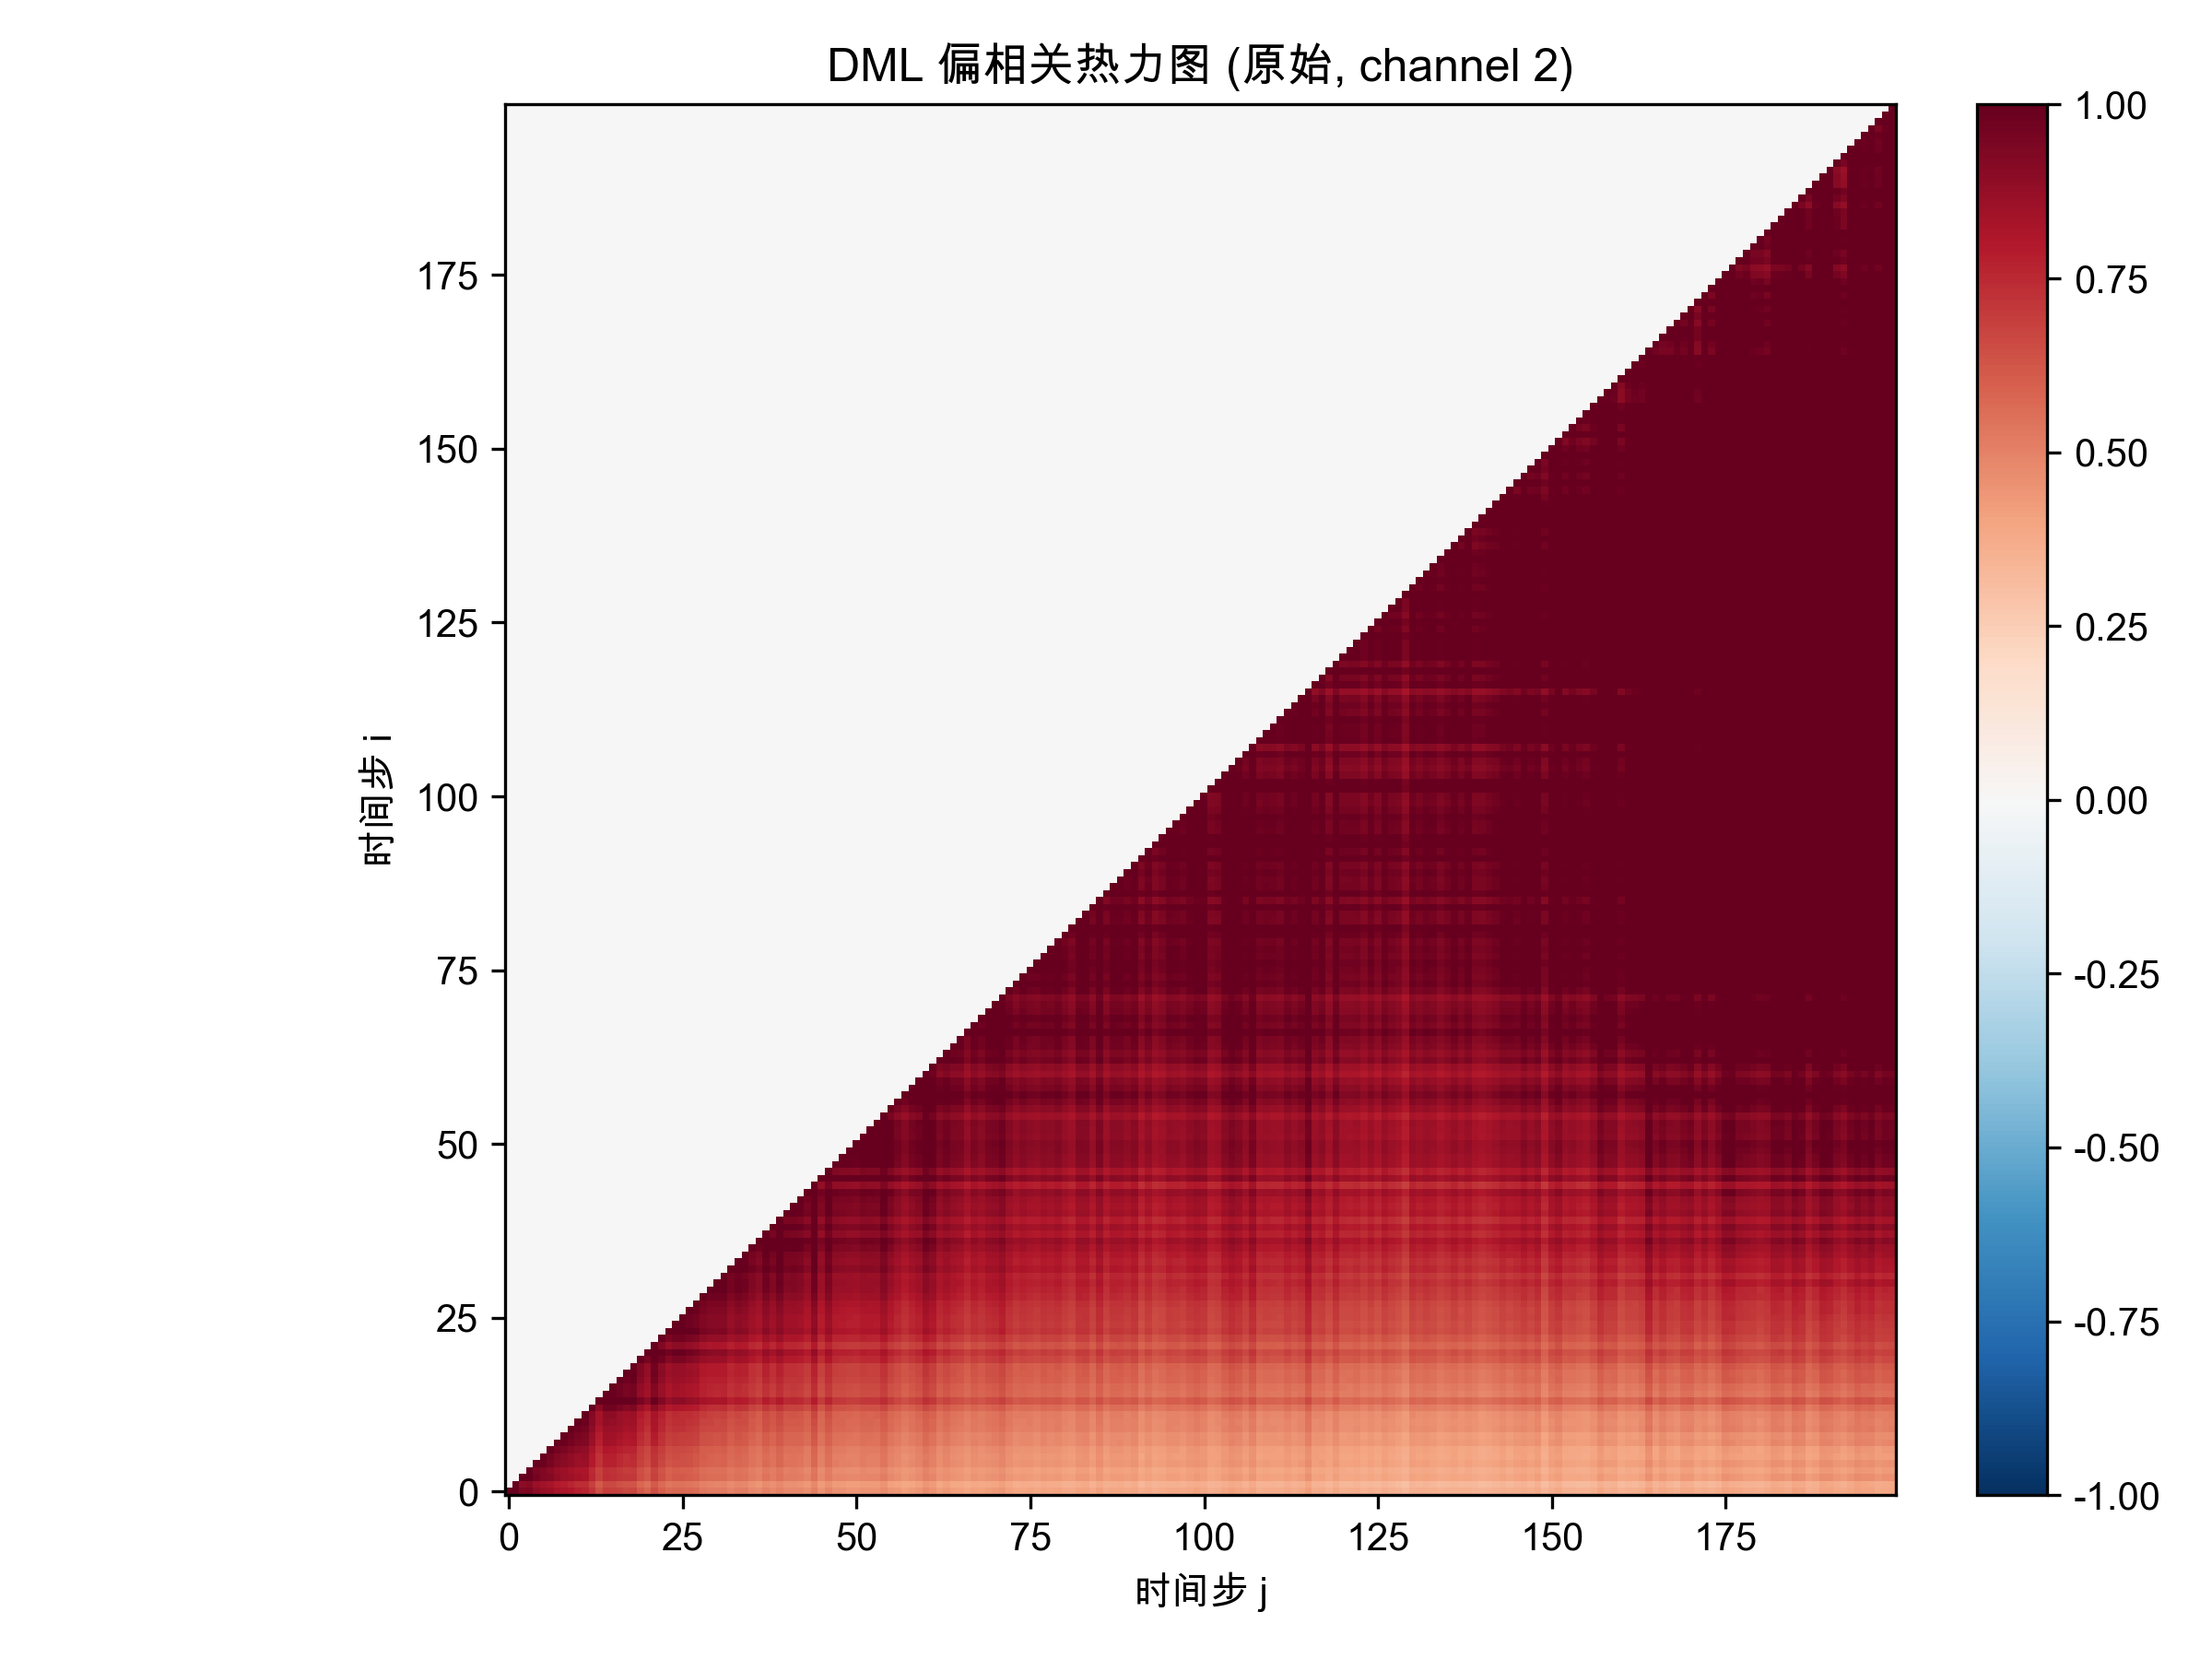

Values plotted in this chart, from the file beside it:
1.000000000000000000e+00, 1.000000000000000000e+00, 9.325271595429679428e-01, 9.445461029215350690e-01, 8.945166704370564048e-01, 8.677682510688958795e-01, 8.585082599522267932e-01, 8.272384262759149287e-01, 8.148182425420923414e-01, 7.982666789769093940e-01, 7.795532289487413502e-01, 7.623005241834291956e-01, 7.140272346186001817e-01, 6.480399872551183549e-01, 6.927170923387832024e-01, 6.867991192390816568e-01, 6.746868362485513027e-01, 6.588077662214298913e-01, 6.656378054744683803e-01, 6.103781695553663900e-01, 5.803957750692821937e-01, 6.431938318581624792e-01, 5.969119054248075429e-01, 5.649840087891225826e-01
0.000000000000000000e+00, 1.000000000000000000e+00, 8.919991106567745076e-01, 9.102952042763881035e-01, 8.563295985231500485e-01, 8.417307319396550858e-01, 8.226058060771272995e-01, 7.941059724727400626e-01, 7.815080181465624554e-01, 7.584326237003600202e-01, 7.421107434298767069e-01, 7.361778053379001152e-01, 6.807588743960819588e-01, 6.137616597105088889e-01, 6.613628097802076722e-01, 6.580414324029169038e-01, 6.404063405343445314e-01, 6.275465258607593189e-01, 6.319314850925583649e-01, 5.779279520923242819e-01, 5.531724310996606331e-01, 6.101463551740533564e-01, 5.698850134509018117e-01, 5.344712803877285090e-01
0.000000000000000000e+00, 0.000000000000000000e+00, 1.000000000000000000e+00, 1.000000000000000000e+00, 9.555408282958310906e-01, 9.272778403976791317e-01, 9.140696309888290960e-01, 8.836066211530926306e-01, 8.665763284490890506e-01, 8.497639364100605386e-01, 8.286208554309152374e-01, 8.170161392002140976e-01, 7.577337326223729796e-01, 6.908149629746902498e-01, 7.384900419892063139e-01, 7.341591644982337073e-01, 7.184644525740843113e-01, 7.036750091808572360e-01, 7.095026984370274015e-01, 6.511111816172613365e-01, 6.198723216078882992e-01, 6.866325231792060890e-01, 6.395158443267456860e-01, 6.014323150788266625e-01
0.000000000000000000e+00, 0.000000000000000000e+00, 0.000000000000000000e+00, 1.000000000000000000e+00, 9.425903763394970492e-01, 9.232949740032144748e-01, 9.047538839309482439e-01, 8.713657501958969043e-01, 8.532866438757668037e-01, 8.346363731127718344e-01, 8.163586058331551154e-01, 8.094206649489652516e-01, 7.457635963435538251e-01, 6.805158298660748395e-01, 7.295060908968402646e-01, 7.264329853041942009e-01, 7.048535053161194552e-01, 6.933073911911453724e-01, 6.965285085851556923e-01, 6.408087086555146472e-01, 6.128721197977129442e-01, 6.721644898417125091e-01, 6.305100636088392108e-01, 5.921506192587445705e-01
0.000000000000000000e+00, 0.000000000000000000e+00, 0.000000000000000000e+00, 0.000000000000000000e+00, 1.000000000000000000e+00, 9.773810577347470385e-01, 9.530307341827596312e-01, 9.218288616881327169e-01, 9.035894996921789435e-01, 8.865134602898143701e-01, 8.619173958744194008e-01, 8.575717275237569881e-01, 7.927967053684760179e-01, 7.220709227924401175e-01, 7.718864024152566339e-01, 7.700822157361865150e-01, 7.481655075240402075e-01, 7.336734281439306615e-01, 7.408380669567370402e-01, 6.835592838107780178e-01, 6.512930304745582211e-01, 7.165111709289108122e-01, 6.694133657639567136e-01, 6.303993518207622326e-01
0.000000000000000000e+00, 0.000000000000000000e+00, 0.000000000000000000e+00, 0.000000000000000000e+00, 0.000000000000000000e+00, 1.000000000000000000e+00, 9.591659357824189325e-01, 9.269723765052444442e-01, 9.081122359116144960e-01, 8.854798694569996353e-01, 8.619375471783569109e-01, 8.706465933090768994e-01, 7.967146413495714841e-01, 7.230839909709919633e-01, 7.789465542473610338e-01, 7.784394257842000009e-01, 7.474961804061888149e-01, 7.343565865748633570e-01, 7.427531793479014155e-01, 6.883562927517360430e-01, 6.583882225734337679e-01, 7.148181666574726645e-01, 6.726715307213911865e-01, 6.339955156582716134e-01
0.000000000000000000e+00, 0.000000000000000000e+00, 0.000000000000000000e+00, 0.000000000000000000e+00, 0.000000000000000000e+00, 0.000000000000000000e+00, 1.000000000000000000e+00, 9.554120306657896133e-01, 9.380103448497486562e-01, 9.157798125383207477e-01, 8.980313508300041825e-01, 8.854980881484935118e-01, 8.180697923129499616e-01, 7.474910897577444757e-01, 8.032983756324949542e-01, 7.951375967315962301e-01, 7.734851166601893757e-01, 7.632014395579878041e-01, 7.619200031778827764e-01, 6.996000128550240449e-01, 6.690559775667797027e-01, 7.332898800306509868e-01, 6.882349356843164845e-01, 6.485144429729837734e-01
0.000000000000000000e+00, 0.000000000000000000e+00, 0.000000000000000000e+00, 0.000000000000000000e+00, 0.000000000000000000e+00, 0.000000000000000000e+00, 0.000000000000000000e+00, 1.000000000000000000e+00, 9.813383321803329506e-01, 9.594300269189516284e-01, 9.364567932236269598e-01, 9.284260912572468438e-01, 8.583591336024825047e-01, 7.806983459324973174e-01, 8.372496993423942380e-01, 8.331934655004994417e-01, 8.109709201871772022e-01, 7.943819411821870791e-01, 8.022415798118779362e-01, 7.381753369019008471e-01, 7.037094119847832063e-01, 7.743162713906206474e-01, 7.232228689883127837e-01, 6.816969555394541969e-01
0.000000000000000000e+00, 0.000000000000000000e+00, 0.000000000000000000e+00, 0.000000000000000000e+00, 0.000000000000000000e+00, 0.000000000000000000e+00, 0.000000000000000000e+00, 0.000000000000000000e+00, 1.000000000000000000e+00, 9.726163123369048202e-01, 9.474652749833040177e-01, 9.373787354087722568e-01, 8.709791748600519412e-01, 7.869501159791495448e-01, 8.476917732799494898e-01, 8.393565894918714188e-01, 8.222718169169358493e-01, 8.034711278815663826e-01, 8.105801979505217192e-01, 7.438056832163293386e-01, 7.069473009715944167e-01, 7.837392029949890038e-01, 7.282866805273197075e-01, 6.881602563911920489e-01
0.000000000000000000e+00, 0.000000000000000000e+00, 0.000000000000000000e+00, 0.000000000000000000e+00, 0.000000000000000000e+00, 0.000000000000000000e+00, 0.000000000000000000e+00, 0.000000000000000000e+00, 0.000000000000000000e+00, 1.000000000000000000e+00, 9.691461667352357923e-01, 9.581514232418449906e-01, 8.927361193986820265e-01, 8.122530576306323802e-01, 8.671274764204045526e-01, 8.612829368848055056e-01, 8.446865824819659307e-01, 8.254518764380759377e-01, 8.352530271488627367e-01, 7.692532553477767765e-01, 7.301919055723860019e-01, 8.089360772778697584e-01, 7.512550812689848811e-01, 7.098682571648120554e-01
0.000000000000000000e+00, 0.000000000000000000e+00, 0.000000000000000000e+00, 0.000000000000000000e+00, 0.000000000000000000e+00, 0.000000000000000000e+00, 0.000000000000000000e+00, 0.000000000000000000e+00, 0.000000000000000000e+00, 0.000000000000000000e+00, 1.000000000000000000e+00, 9.775047067504488707e-01, 9.082256719399568468e-01, 8.290578536643465890e-01, 8.873996681955117483e-01, 8.802289102385000286e-01, 8.611533075213895216e-01, 8.431733936626618631e-01, 8.499739282956436659e-01, 7.802477188696480548e-01, 7.447425231444135818e-01, 8.188651655447092281e-01, 7.648051015344837777e-01, 7.227688773606228967e-01
0.000000000000000000e+00, 0.000000000000000000e+00, 0.000000000000000000e+00, 0.000000000000000000e+00, 0.000000000000000000e+00, 0.000000000000000000e+00, 0.000000000000000000e+00, 0.000000000000000000e+00, 0.000000000000000000e+00, 0.000000000000000000e+00, 0.000000000000000000e+00, 1.000000000000000000e+00, 9.170267698741895179e-01, 8.338909961072857868e-01, 8.958860853365310239e-01, 8.947439278609765623e-01, 8.632524378561039491e-01, 8.474058094406955455e-01, 8.569975710027261107e-01, 7.930731759665810010e-01, 7.570812635068310259e-01, 8.268260083254701520e-01, 7.759051901014057950e-01, 7.305773365912903161e-01
0.000000000000000000e+00, 0.000000000000000000e+00, 0.000000000000000000e+00, 0.000000000000000000e+00, 0.000000000000000000e+00, 0.000000000000000000e+00, 0.000000000000000000e+00, 0.000000000000000000e+00, 0.000000000000000000e+00, 0.000000000000000000e+00, 0.000000000000000000e+00, 0.000000000000000000e+00, 1.000000000000000000e+00, 9.039396234327155000e-01, 9.668881573849099631e-01, 9.617636238547309091e-01, 9.408278916146836091e-01, 9.165748364405561510e-01, 9.323525679472228767e-01, 8.591074447360775856e-01, 8.164850094626849852e-01, 9.016076615495136615e-01, 8.363422798510691258e-01, 7.921997923389998419e-01
0.000000000000000000e+00, 0.000000000000000000e+00, 0.000000000000000000e+00, 0.000000000000000000e+00, 0.000000000000000000e+00, 0.000000000000000000e+00, 0.000000000000000000e+00, 0.000000000000000000e+00, 0.000000000000000000e+00, 0.000000000000000000e+00, 0.000000000000000000e+00, 0.000000000000000000e+00, 0.000000000000000000e+00, 1.000000000000000000e+00, 1.000000000000000000e+00, 1.000000000000000000e+00, 1.000000000000000000e+00, 1.000000000000000000e+00, 1.000000000000000000e+00, 9.456444814290566603e-01, 9.007895713973644858e-01, 9.881301282780509121e-01, 9.227000074393618689e-01, 8.721446022824470568e-01
0.000000000000000000e+00, 0.000000000000000000e+00, 0.000000000000000000e+00, 0.000000000000000000e+00, 0.000000000000000000e+00, 0.000000000000000000e+00, 0.000000000000000000e+00, 0.000000000000000000e+00, 0.000000000000000000e+00, 0.000000000000000000e+00, 0.000000000000000000e+00, 0.000000000000000000e+00, 0.000000000000000000e+00, 0.000000000000000000e+00, 1.000000000000000000e+00, 9.914114288979601897e-01, 9.653075764304461792e-01, 9.475355862827604669e-01, 9.542789476312166785e-01, 8.802032476602060784e-01, 8.389168163049979254e-01, 9.197474666851342961e-01, 8.607599242775521020e-01, 8.134806052608635207e-01
0.000000000000000000e+00, 0.000000000000000000e+00, 0.000000000000000000e+00, 0.000000000000000000e+00, 0.000000000000000000e+00, 0.000000000000000000e+00, 0.000000000000000000e+00, 0.000000000000000000e+00, 0.000000000000000000e+00, 0.000000000000000000e+00, 0.000000000000000000e+00, 0.000000000000000000e+00, 0.000000000000000000e+00, 0.000000000000000000e+00, 0.000000000000000000e+00, 1.000000000000000000e+00, 9.641933294478616245e-01, 9.462032115678774558e-01, 9.583513781425396783e-01, 8.874733192877081178e-01, 8.467793380117069058e-01, 9.235239362276318476e-01, 8.665698083402364471e-01, 8.171943849678670047e-01
0.000000000000000000e+00, 0.000000000000000000e+00, 0.000000000000000000e+00, 0.000000000000000000e+00, 0.000000000000000000e+00, 0.000000000000000000e+00, 0.000000000000000000e+00, 0.000000000000000000e+00, 0.000000000000000000e+00, 0.000000000000000000e+00, 0.000000000000000000e+00, 0.000000000000000000e+00, 0.000000000000000000e+00, 0.000000000000000000e+00, 0.000000000000000000e+00, 0.000000000000000000e+00, 1.000000000000000000e+00, 9.748928782596878451e-01, 9.885902192010823653e-01, 9.096203671912180821e-01, 8.637619298521435063e-01, 9.567675214445691134e-01, 8.874241597168919249e-01, 8.398772329823699367e-01
0.000000000000000000e+00, 0.000000000000000000e+00, 0.000000000000000000e+00, 0.000000000000000000e+00, 0.000000000000000000e+00, 0.000000000000000000e+00, 0.000000000000000000e+00, 0.000000000000000000e+00, 0.000000000000000000e+00, 0.000000000000000000e+00, 0.000000000000000000e+00, 0.000000000000000000e+00, 0.000000000000000000e+00, 0.000000000000000000e+00, 0.000000000000000000e+00, 0.000000000000000000e+00, 0.000000000000000000e+00, 1.000000000000000000e+00, 1.000000000000000000e+00, 9.236716769104923452e-01, 8.797939330317638973e-01, 9.692891996773057572e-01, 9.060367326589912063e-01, 8.540073770931373431e-01
0.000000000000000000e+00, 0.000000000000000000e+00, 0.000000000000000000e+00, 0.000000000000000000e+00, 0.000000000000000000e+00, 0.000000000000000000e+00, 0.000000000000000000e+00, 0.000000000000000000e+00, 0.000000000000000000e+00, 0.000000000000000000e+00, 0.000000000000000000e+00, 0.000000000000000000e+00, 0.000000000000000000e+00, 0.000000000000000000e+00, 0.000000000000000000e+00, 0.000000000000000000e+00, 0.000000000000000000e+00, 0.000000000000000000e+00, 1.000000000000000000e+00, 9.233360393303412517e-01, 8.767713692697503003e-01, 9.666039951620645221e-01, 8.975628073458186140e-01, 8.499405555965423575e-01
0.000000000000000000e+00, 0.000000000000000000e+00, 0.000000000000000000e+00, 0.000000000000000000e+00, 0.000000000000000000e+00, 0.000000000000000000e+00, 0.000000000000000000e+00, 0.000000000000000000e+00, 0.000000000000000000e+00, 0.000000000000000000e+00, 0.000000000000000000e+00, 0.000000000000000000e+00, 0.000000000000000000e+00, 0.000000000000000000e+00, 0.000000000000000000e+00, 0.000000000000000000e+00, 0.000000000000000000e+00, 0.000000000000000000e+00, 0.000000000000000000e+00, 1.000000000000000000e+00, 9.492015130454034555e-01, 1.000000000000000000e+00, 9.685978573493067012e-01, 9.182290961868235790e-01
0.000000000000000000e+00, 0.000000000000000000e+00, 0.000000000000000000e+00, 0.000000000000000000e+00, 0.000000000000000000e+00, 0.000000000000000000e+00, 0.000000000000000000e+00, 0.000000000000000000e+00, 0.000000000000000000e+00, 0.000000000000000000e+00, 0.000000000000000000e+00, 0.000000000000000000e+00, 0.000000000000000000e+00, 0.000000000000000000e+00, 0.000000000000000000e+00, 0.000000000000000000e+00, 0.000000000000000000e+00, 0.000000000000000000e+00, 0.000000000000000000e+00, 0.000000000000000000e+00, 1.000000000000000000e+00, 1.000000000000000000e+00, 1.000000000000000000e+00, 9.631471788081432672e-01
0.000000000000000000e+00, 0.000000000000000000e+00, 0.000000000000000000e+00, 0.000000000000000000e+00, 0.000000000000000000e+00, 0.000000000000000000e+00, 0.000000000000000000e+00, 0.000000000000000000e+00, 0.000000000000000000e+00, 0.000000000000000000e+00, 0.000000000000000000e+00, 0.000000000000000000e+00, 0.000000000000000000e+00, 0.000000000000000000e+00, 0.000000000000000000e+00, 0.000000000000000000e+00, 0.000000000000000000e+00, 0.000000000000000000e+00, 0.000000000000000000e+00, 0.000000000000000000e+00, 0.000000000000000000e+00, 1.000000000000000000e+00, 9.244274402791000655e-01, 8.743817876926124333e-01
0.000000000000000000e+00, 0.000000000000000000e+00, 0.000000000000000000e+00, 0.000000000000000000e+00, 0.000000000000000000e+00, 0.000000000000000000e+00, 0.000000000000000000e+00, 0.000000000000000000e+00, 0.000000000000000000e+00, 0.000000000000000000e+00, 0.000000000000000000e+00, 0.000000000000000000e+00, 0.000000000000000000e+00, 0.000000000000000000e+00, 0.000000000000000000e+00, 0.000000000000000000e+00, 0.000000000000000000e+00, 0.000000000000000000e+00, 0.000000000000000000e+00, 0.000000000000000000e+00, 0.000000000000000000e+00, 0.000000000000000000e+00, 1.000000000000000000e+00, 9.420590473280658905e-01
0.000000000000000000e+00, 0.000000000000000000e+00, 0.000000000000000000e+00, 0.000000000000000000e+00, 0.000000000000000000e+00, 0.000000000000000000e+00, 0.000000000000000000e+00, 0.000000000000000000e+00, 0.000000000000000000e+00, 0.000000000000000000e+00, 0.000000000000000000e+00, 0.000000000000000000e+00, 0.000000000000000000e+00, 0.000000000000000000e+00, 0.000000000000000000e+00, 0.000000000000000000e+00, 0.000000000000000000e+00, 0.000000000000000000e+00, 0.000000000000000000e+00, 0.000000000000000000e+00, 0.000000000000000000e+00, 0.000000000000000000e+00, 0.000000000000000000e+00, 1.000000000000000000e+00
0.000000000000000000e+00, 0.000000000000000000e+00, 0.000000000000000000e+00, 0.000000000000000000e+00, 0.000000000000000000e+00, 0.000000000000000000e+00, 0.000000000000000000e+00, 0.000000000000000000e+00, 0.000000000000000000e+00, 0.000000000000000000e+00, 0.000000000000000000e+00, 0.000000000000000000e+00, 0.000000000000000000e+00, 0.000000000000000000e+00, 0.000000000000000000e+00, 0.000000000000000000e+00, 0.000000000000000000e+00, 0.000000000000000000e+00, 0.000000000000000000e+00, 0.000000000000000000e+00, 0.000000000000000000e+00, 0.000000000000000000e+00, 0.000000000000000000e+00, 0.000000000000000000e+00
0.000000000000000000e+00, 0.000000000000000000e+00, 0.000000000000000000e+00, 0.000000000000000000e+00, 0.000000000000000000e+00, 0.000000000000000000e+00, 0.000000000000000000e+00, 0.000000000000000000e+00, 0.000000000000000000e+00, 0.000000000000000000e+00, 0.000000000000000000e+00, 0.000000000000000000e+00, 0.000000000000000000e+00, 0.000000000000000000e+00, 0.000000000000000000e+00, 0.000000000000000000e+00, 0.000000000000000000e+00, 0.000000000000000000e+00, 0.000000000000000000e+00, 0.000000000000000000e+00, 0.000000000000000000e+00, 0.000000000000000000e+00, 0.000000000000000000e+00, 0.000000000000000000e+00
0.000000000000000000e+00, 0.000000000000000000e+00, 0.000000000000000000e+00, 0.000000000000000000e+00, 0.000000000000000000e+00, 0.000000000000000000e+00, 0.000000000000000000e+00, 0.000000000000000000e+00, 0.000000000000000000e+00, 0.000000000000000000e+00, 0.000000000000000000e+00, 0.000000000000000000e+00, 0.000000000000000000e+00, 0.000000000000000000e+00, 0.000000000000000000e+00, 0.000000000000000000e+00, 0.000000000000000000e+00, 0.000000000000000000e+00, 0.000000000000000000e+00, 0.000000000000000000e+00, 0.000000000000000000e+00, 0.000000000000000000e+00, 0.000000000000000000e+00, 0.000000000000000000e+00
0.000000000000000000e+00, 0.000000000000000000e+00, 0.000000000000000000e+00, 0.000000000000000000e+00, 0.000000000000000000e+00, 0.000000000000000000e+00, 0.000000000000000000e+00, 0.000000000000000000e+00, 0.000000000000000000e+00, 0.000000000000000000e+00, 0.000000000000000000e+00, 0.000000000000000000e+00, 0.000000000000000000e+00, 0.000000000000000000e+00, 0.000000000000000000e+00, 0.000000000000000000e+00, 0.000000000000000000e+00, 0.000000000000000000e+00, 0.000000000000000000e+00, 0.000000000000000000e+00, 0.000000000000000000e+00, 0.000000000000000000e+00, 0.000000000000000000e+00, 0.000000000000000000e+00
0.000000000000000000e+00, 0.000000000000000000e+00, 0.000000000000000000e+00, 0.000000000000000000e+00, 0.000000000000000000e+00, 0.000000000000000000e+00, 0.000000000000000000e+00, 0.000000000000000000e+00, 0.000000000000000000e+00, 0.000000000000000000e+00, 0.000000000000000000e+00, 0.000000000000000000e+00, 0.000000000000000000e+00, 0.000000000000000000e+00, 0.000000000000000000e+00, 0.000000000000000000e+00, 0.000000000000000000e+00, 0.000000000000000000e+00, 0.000000000000000000e+00, 0.000000000000000000e+00, 0.000000000000000000e+00, 0.000000000000000000e+00, 0.000000000000000000e+00, 0.000000000000000000e+00
0.000000000000000000e+00, 0.000000000000000000e+00, 0.000000000000000000e+00, 0.000000000000000000e+00, 0.000000000000000000e+00, 0.000000000000000000e+00, 0.000000000000000000e+00, 0.000000000000000000e+00, 0.000000000000000000e+00, 0.000000000000000000e+00, 0.000000000000000000e+00, 0.000000000000000000e+00, 0.000000000000000000e+00, 0.000000000000000000e+00, 0.000000000000000000e+00, 0.000000000000000000e+00, 0.000000000000000000e+00, 0.000000000000000000e+00, 0.000000000000000000e+00, 0.000000000000000000e+00, 0.000000000000000000e+00, 0.000000000000000000e+00, 0.000000000000000000e+00, 0.000000000000000000e+00
0.000000000000000000e+00, 0.000000000000000000e+00, 0.000000000000000000e+00, 0.000000000000000000e+00, 0.000000000000000000e+00, 0.000000000000000000e+00, 0.000000000000000000e+00, 0.000000000000000000e+00, 0.000000000000000000e+00, 0.000000000000000000e+00, 0.000000000000000000e+00, 0.000000000000000000e+00, 0.000000000000000000e+00, 0.000000000000000000e+00, 0.000000000000000000e+00, 0.000000000000000000e+00, 0.000000000000000000e+00, 0.000000000000000000e+00, 0.000000000000000000e+00, 0.000000000000000000e+00, 0.000000000000000000e+00, 0.000000000000000000e+00, 0.000000000000000000e+00, 0.000000000000000000e+00
0.000000000000000000e+00, 0.000000000000000000e+00, 0.000000000000000000e+00, 0.000000000000000000e+00, 0.000000000000000000e+00, 0.000000000000000000e+00, 0.000000000000000000e+00, 0.000000000000000000e+00, 0.000000000000000000e+00, 0.000000000000000000e+00, 0.000000000000000000e+00, 0.000000000000000000e+00, 0.000000000000000000e+00, 0.000000000000000000e+00, 0.000000000000000000e+00, 0.000000000000000000e+00, 0.000000000000000000e+00, 0.000000000000000000e+00, 0.000000000000000000e+00, 0.000000000000000000e+00, 0.000000000000000000e+00, 0.000000000000000000e+00, 0.000000000000000000e+00, 0.000000000000000000e+00
0.000000000000000000e+00, 0.000000000000000000e+00, 0.000000000000000000e+00, 0.000000000000000000e+00, 0.000000000000000000e+00, 0.000000000000000000e+00, 0.000000000000000000e+00, 0.000000000000000000e+00, 0.000000000000000000e+00, 0.000000000000000000e+00, 0.000000000000000000e+00, 0.000000000000000000e+00, 0.000000000000000000e+00, 0.000000000000000000e+00, 0.000000000000000000e+00, 0.000000000000000000e+00, 0.000000000000000000e+00, 0.000000000000000000e+00, 0.000000000000000000e+00, 0.000000000000000000e+00, 0.000000000000000000e+00, 0.000000000000000000e+00, 0.000000000000000000e+00, 0.000000000000000000e+00
0.000000000000000000e+00, 0.000000000000000000e+00, 0.000000000000000000e+00, 0.000000000000000000e+00, 0.000000000000000000e+00, 0.000000000000000000e+00, 0.000000000000000000e+00, 0.000000000000000000e+00, 0.000000000000000000e+00, 0.000000000000000000e+00, 0.000000000000000000e+00, 0.000000000000000000e+00, 0.000000000000000000e+00, 0.000000000000000000e+00, 0.000000000000000000e+00, 0.000000000000000000e+00, 0.000000000000000000e+00, 0.000000000000000000e+00, 0.000000000000000000e+00, 0.000000000000000000e+00, 0.000000000000000000e+00, 0.000000000000000000e+00, 0.000000000000000000e+00, 0.000000000000000000e+00
0.000000000000000000e+00, 0.000000000000000000e+00, 0.000000000000000000e+00, 0.000000000000000000e+00, 0.000000000000000000e+00, 0.000000000000000000e+00, 0.000000000000000000e+00, 0.000000000000000000e+00, 0.000000000000000000e+00, 0.000000000000000000e+00, 0.000000000000000000e+00, 0.000000000000000000e+00, 0.000000000000000000e+00, 0.000000000000000000e+00, 0.000000000000000000e+00, 0.000000000000000000e+00, 0.000000000000000000e+00, 0.000000000000000000e+00, 0.000000000000000000e+00, 0.000000000000000000e+00, 0.000000000000000000e+00, 0.000000000000000000e+00, 0.000000000000000000e+00, 0.000000000000000000e+00
0.000000000000000000e+00, 0.000000000000000000e+00, 0.000000000000000000e+00, 0.000000000000000000e+00, 0.000000000000000000e+00, 0.000000000000000000e+00, 0.000000000000000000e+00, 0.000000000000000000e+00, 0.000000000000000000e+00, 0.000000000000000000e+00, 0.000000000000000000e+00, 0.000000000000000000e+00, 0.000000000000000000e+00, 0.000000000000000000e+00, 0.000000000000000000e+00, 0.000000000000000000e+00, 0.000000000000000000e+00, 0.000000000000000000e+00, 0.000000000000000000e+00, 0.000000000000000000e+00, 0.000000000000000000e+00, 0.000000000000000000e+00, 0.000000000000000000e+00, 0.000000000000000000e+00
0.000000000000000000e+00, 0.000000000000000000e+00, 0.000000000000000000e+00, 0.000000000000000000e+00, 0.000000000000000000e+00, 0.000000000000000000e+00, 0.000000000000000000e+00, 0.000000000000000000e+00, 0.000000000000000000e+00, 0.000000000000000000e+00, 0.000000000000000000e+00, 0.000000000000000000e+00, 0.000000000000000000e+00, 0.000000000000000000e+00, 0.000000000000000000e+00, 0.000000000000000000e+00, 0.000000000000000000e+00, 0.000000000000000000e+00, 0.000000000000000000e+00, 0.000000000000000000e+00, 0.000000000000000000e+00, 0.000000000000000000e+00, 0.000000000000000000e+00, 0.000000000000000000e+00
0.000000000000000000e+00, 0.000000000000000000e+00, 0.000000000000000000e+00, 0.000000000000000000e+00, 0.000000000000000000e+00, 0.000000000000000000e+00, 0.000000000000000000e+00, 0.000000000000000000e+00, 0.000000000000000000e+00, 0.000000000000000000e+00, 0.000000000000000000e+00, 0.000000000000000000e+00, 0.000000000000000000e+00, 0.000000000000000000e+00, 0.000000000000000000e+00, 0.000000000000000000e+00, 0.000000000000000000e+00, 0.000000000000000000e+00, 0.000000000000000000e+00, 0.000000000000000000e+00, 0.000000000000000000e+00, 0.000000000000000000e+00, 0.000000000000000000e+00, 0.000000000000000000e+00
0.000000000000000000e+00, 0.000000000000000000e+00, 0.000000000000000000e+00, 0.000000000000000000e+00, 0.000000000000000000e+00, 0.000000000000000000e+00, 0.000000000000000000e+00, 0.000000000000000000e+00, 0.000000000000000000e+00, 0.000000000000000000e+00, 0.000000000000000000e+00, 0.000000000000000000e+00, 0.000000000000000000e+00, 0.000000000000000000e+00, 0.000000000000000000e+00, 0.000000000000000000e+00, 0.000000000000000000e+00, 0.000000000000000000e+00, 0.000000000000000000e+00, 0.000000000000000000e+00, 0.000000000000000000e+00, 0.000000000000000000e+00, 0.000000000000000000e+00, 0.000000000000000000e+00
0.000000000000000000e+00, 0.000000000000000000e+00, 0.000000000000000000e+00, 0.000000000000000000e+00, 0.000000000000000000e+00, 0.000000000000000000e+00, 0.000000000000000000e+00, 0.000000000000000000e+00, 0.000000000000000000e+00, 0.000000000000000000e+00, 0.000000000000000000e+00, 0.000000000000000000e+00, 0.000000000000000000e+00, 0.000000000000000000e+00, 0.000000000000000000e+00, 0.000000000000000000e+00, 0.000000000000000000e+00, 0.000000000000000000e+00, 0.000000000000000000e+00, 0.000000000000000000e+00, 0.000000000000000000e+00, 0.000000000000000000e+00, 0.000000000000000000e+00, 0.000000000000000000e+00
0.000000000000000000e+00, 0.000000000000000000e+00, 0.000000000000000000e+00, 0.000000000000000000e+00, 0.000000000000000000e+00, 0.000000000000000000e+00, 0.000000000000000000e+00, 0.000000000000000000e+00, 0.000000000000000000e+00, 0.000000000000000000e+00, 0.000000000000000000e+00, 0.000000000000000000e+00, 0.000000000000000000e+00, 0.000000000000000000e+00, 0.000000000000000000e+00, 0.000000000000000000e+00, 0.000000000000000000e+00, 0.000000000000000000e+00, 0.000000000000000000e+00, 0.000000000000000000e+00, 0.000000000000000000e+00, 0.000000000000000000e+00, 0.000000000000000000e+00, 0.000000000000000000e+00
0.000000000000000000e+00, 0.000000000000000000e+00, 0.000000000000000000e+00, 0.000000000000000000e+00, 0.000000000000000000e+00, 0.000000000000000000e+00, 0.000000000000000000e+00, 0.000000000000000000e+00, 0.000000000000000000e+00, 0.000000000000000000e+00, 0.000000000000000000e+00, 0.000000000000000000e+00, 0.000000000000000000e+00, 0.000000000000000000e+00, 0.000000000000000000e+00, 0.000000000000000000e+00, 0.000000000000000000e+00, 0.000000000000000000e+00, 0.000000000000000000e+00, 0.000000000000000000e+00, 0.000000000000000000e+00, 0.000000000000000000e+00, 0.000000000000000000e+00, 0.000000000000000000e+00
0.000000000000000000e+00, 0.000000000000000000e+00, 0.000000000000000000e+00, 0.000000000000000000e+00, 0.000000000000000000e+00, 0.000000000000000000e+00, 0.000000000000000000e+00, 0.000000000000000000e+00, 0.000000000000000000e+00, 0.000000000000000000e+00, 0.000000000000000000e+00, 0.000000000000000000e+00, 0.000000000000000000e+00, 0.000000000000000000e+00, 0.000000000000000000e+00, 0.000000000000000000e+00, 0.000000000000000000e+00, 0.000000000000000000e+00, 0.000000000000000000e+00, 0.000000000000000000e+00, 0.000000000000000000e+00, 0.000000000000000000e+00, 0.000000000000000000e+00, 0.000000000000000000e+00
0.000000000000000000e+00, 0.000000000000000000e+00, 0.000000000000000000e+00, 0.000000000000000000e+00, 0.000000000000000000e+00, 0.000000000000000000e+00, 0.000000000000000000e+00, 0.000000000000000000e+00, 0.000000000000000000e+00, 0.000000000000000000e+00, 0.000000000000000000e+00, 0.000000000000000000e+00, 0.000000000000000000e+00, 0.000000000000000000e+00, 0.000000000000000000e+00, 0.000000000000000000e+00, 0.000000000000000000e+00, 0.000000000000000000e+00, 0.000000000000000000e+00, 0.000000000000000000e+00, 0.000000000000000000e+00, 0.000000000000000000e+00, 0.000000000000000000e+00, 0.000000000000000000e+00
0.000000000000000000e+00, 0.000000000000000000e+00, 0.000000000000000000e+00, 0.000000000000000000e+00, 0.000000000000000000e+00, 0.000000000000000000e+00, 0.000000000000000000e+00, 0.000000000000000000e+00, 0.000000000000000000e+00, 0.000000000000000000e+00, 0.000000000000000000e+00, 0.000000000000000000e+00, 0.000000000000000000e+00, 0.000000000000000000e+00, 0.000000000000000000e+00, 0.000000000000000000e+00, 0.000000000000000000e+00, 0.000000000000000000e+00, 0.000000000000000000e+00, 0.000000000000000000e+00, 0.000000000000000000e+00, 0.000000000000000000e+00, 0.000000000000000000e+00, 0.000000000000000000e+00
0.000000000000000000e+00, 0.000000000000000000e+00, 0.000000000000000000e+00, 0.000000000000000000e+00, 0.000000000000000000e+00, 0.000000000000000000e+00, 0.000000000000000000e+00, 0.000000000000000000e+00, 0.000000000000000000e+00, 0.000000000000000000e+00, 0.000000000000000000e+00, 0.000000000000000000e+00, 0.000000000000000000e+00, 0.000000000000000000e+00, 0.000000000000000000e+00, 0.000000000000000000e+00, 0.000000000000000000e+00, 0.000000000000000000e+00, 0.000000000000000000e+00, 0.000000000000000000e+00, 0.000000000000000000e+00, 0.000000000000000000e+00, 0.000000000000000000e+00, 0.000000000000000000e+00
0.000000000000000000e+00, 0.000000000000000000e+00, 0.000000000000000000e+00, 0.000000000000000000e+00, 0.000000000000000000e+00, 0.000000000000000000e+00, 0.000000000000000000e+00, 0.000000000000000000e+00, 0.000000000000000000e+00, 0.000000000000000000e+00, 0.000000000000000000e+00, 0.000000000000000000e+00, 0.000000000000000000e+00, 0.000000000000000000e+00, 0.000000000000000000e+00, 0.000000000000000000e+00, 0.000000000000000000e+00, 0.000000000000000000e+00, 0.000000000000000000e+00, 0.000000000000000000e+00, 0.000000000000000000e+00, 0.000000000000000000e+00, 0.000000000000000000e+00, 0.000000000000000000e+00
0.000000000000000000e+00, 0.000000000000000000e+00, 0.000000000000000000e+00, 0.000000000000000000e+00, 0.000000000000000000e+00, 0.000000000000000000e+00, 0.000000000000000000e+00, 0.000000000000000000e+00, 0.000000000000000000e+00, 0.000000000000000000e+00, 0.000000000000000000e+00, 0.000000000000000000e+00, 0.000000000000000000e+00, 0.000000000000000000e+00, 0.000000000000000000e+00, 0.000000000000000000e+00, 0.000000000000000000e+00, 0.000000000000000000e+00, 0.000000000000000000e+00, 0.000000000000000000e+00, 0.000000000000000000e+00, 0.000000000000000000e+00, 0.000000000000000000e+00, 0.000000000000000000e+00
0.000000000000000000e+00, 0.000000000000000000e+00, 0.000000000000000000e+00, 0.000000000000000000e+00, 0.000000000000000000e+00, 0.000000000000000000e+00, 0.000000000000000000e+00, 0.000000000000000000e+00, 0.000000000000000000e+00, 0.000000000000000000e+00, 0.000000000000000000e+00, 0.000000000000000000e+00, 0.000000000000000000e+00, 0.000000000000000000e+00, 0.000000000000000000e+00, 0.000000000000000000e+00, 0.000000000000000000e+00, 0.000000000000000000e+00, 0.000000000000000000e+00, 0.000000000000000000e+00, 0.000000000000000000e+00, 0.000000000000000000e+00, 0.000000000000000000e+00, 0.000000000000000000e+00
0.000000000000000000e+00, 0.000000000000000000e+00, 0.000000000000000000e+00, 0.000000000000000000e+00, 0.000000000000000000e+00, 0.000000000000000000e+00, 0.000000000000000000e+00, 0.000000000000000000e+00, 0.000000000000000000e+00, 0.000000000000000000e+00, 0.000000000000000000e+00, 0.000000000000000000e+00, 0.000000000000000000e+00, 0.000000000000000000e+00, 0.000000000000000000e+00, 0.000000000000000000e+00, 0.000000000000000000e+00, 0.000000000000000000e+00, 0.000000000000000000e+00, 0.000000000000000000e+00, 0.000000000000000000e+00, 0.000000000000000000e+00, 0.000000000000000000e+00, 0.000000000000000000e+00
0.000000000000000000e+00, 0.000000000000000000e+00, 0.000000000000000000e+00, 0.000000000000000000e+00, 0.000000000000000000e+00, 0.000000000000000000e+00, 0.000000000000000000e+00, 0.000000000000000000e+00, 0.000000000000000000e+00, 0.000000000000000000e+00, 0.000000000000000000e+00, 0.000000000000000000e+00, 0.000000000000000000e+00, 0.000000000000000000e+00, 0.000000000000000000e+00, 0.000000000000000000e+00, 0.000000000000000000e+00, 0.000000000000000000e+00, 0.000000000000000000e+00, 0.000000000000000000e+00, 0.000000000000000000e+00, 0.000000000000000000e+00, 0.000000000000000000e+00, 0.000000000000000000e+00
0.000000000000000000e+00, 0.000000000000000000e+00, 0.000000000000000000e+00, 0.000000000000000000e+00, 0.000000000000000000e+00, 0.000000000000000000e+00, 0.000000000000000000e+00, 0.000000000000000000e+00, 0.000000000000000000e+00, 0.000000000000000000e+00, 0.000000000000000000e+00, 0.000000000000000000e+00, 0.000000000000000000e+00, 0.000000000000000000e+00, 0.000000000000000000e+00, 0.000000000000000000e+00, 0.000000000000000000e+00, 0.000000000000000000e+00, 0.000000000000000000e+00, 0.000000000000000000e+00, 0.000000000000000000e+00, 0.000000000000000000e+00, 0.000000000000000000e+00, 0.000000000000000000e+00
0.000000000000000000e+00, 0.000000000000000000e+00, 0.000000000000000000e+00, 0.000000000000000000e+00, 0.000000000000000000e+00, 0.000000000000000000e+00, 0.000000000000000000e+00, 0.000000000000000000e+00, 0.000000000000000000e+00, 0.000000000000000000e+00, 0.000000000000000000e+00, 0.000000000000000000e+00, 0.000000000000000000e+00, 0.000000000000000000e+00, 0.000000000000000000e+00, 0.000000000000000000e+00, 0.000000000000000000e+00, 0.000000000000000000e+00, 0.000000000000000000e+00, 0.000000000000000000e+00, 0.000000000000000000e+00, 0.000000000000000000e+00, 0.000000000000000000e+00, 0.000000000000000000e+00
0.000000000000000000e+00, 0.000000000000000000e+00, 0.000000000000000000e+00, 0.000000000000000000e+00, 0.000000000000000000e+00, 0.000000000000000000e+00, 0.000000000000000000e+00, 0.000000000000000000e+00, 0.000000000000000000e+00, 0.000000000000000000e+00, 0.000000000000000000e+00, 0.000000000000000000e+00, 0.000000000000000000e+00, 0.000000000000000000e+00, 0.000000000000000000e+00, 0.000000000000000000e+00, 0.000000000000000000e+00, 0.000000000000000000e+00, 0.000000000000000000e+00, 0.000000000000000000e+00, 0.000000000000000000e+00, 0.000000000000000000e+00, 0.000000000000000000e+00, 0.000000000000000000e+00
0.000000000000000000e+00, 0.000000000000000000e+00, 0.000000000000000000e+00, 0.000000000000000000e+00, 0.000000000000000000e+00, 0.000000000000000000e+00, 0.000000000000000000e+00, 0.000000000000000000e+00, 0.000000000000000000e+00, 0.000000000000000000e+00, 0.000000000000000000e+00, 0.000000000000000000e+00, 0.000000000000000000e+00, 0.000000000000000000e+00, 0.000000000000000000e+00, 0.000000000000000000e+00, 0.000000000000000000e+00, 0.000000000000000000e+00, 0.000000000000000000e+00, 0.000000000000000000e+00, 0.000000000000000000e+00, 0.000000000000000000e+00, 0.000000000000000000e+00, 0.000000000000000000e+00
0.000000000000000000e+00, 0.000000000000000000e+00, 0.000000000000000000e+00, 0.000000000000000000e+00, 0.000000000000000000e+00, 0.000000000000000000e+00, 0.000000000000000000e+00, 0.000000000000000000e+00, 0.000000000000000000e+00, 0.000000000000000000e+00, 0.000000000000000000e+00, 0.000000000000000000e+00, 0.000000000000000000e+00, 0.000000000000000000e+00, 0.000000000000000000e+00, 0.000000000000000000e+00, 0.000000000000000000e+00, 0.000000000000000000e+00, 0.000000000000000000e+00, 0.000000000000000000e+00, 0.000000000000000000e+00, 0.000000000000000000e+00, 0.000000000000000000e+00, 0.000000000000000000e+00
0.000000000000000000e+00, 0.000000000000000000e+00, 0.000000000000000000e+00, 0.000000000000000000e+00, 0.000000000000000000e+00, 0.000000000000000000e+00, 0.000000000000000000e+00, 0.000000000000000000e+00, 0.000000000000000000e+00, 0.000000000000000000e+00, 0.000000000000000000e+00, 0.000000000000000000e+00, 0.000000000000000000e+00, 0.000000000000000000e+00, 0.000000000000000000e+00, 0.000000000000000000e+00, 0.000000000000000000e+00, 0.000000000000000000e+00, 0.000000000000000000e+00, 0.000000000000000000e+00, 0.000000000000000000e+00, 0.000000000000000000e+00, 0.000000000000000000e+00, 0.000000000000000000e+00
0.000000000000000000e+00, 0.000000000000000000e+00, 0.000000000000000000e+00, 0.000000000000000000e+00, 0.000000000000000000e+00, 0.000000000000000000e+00, 0.000000000000000000e+00, 0.000000000000000000e+00, 0.000000000000000000e+00, 0.000000000000000000e+00, 0.000000000000000000e+00, 0.000000000000000000e+00, 0.000000000000000000e+00, 0.000000000000000000e+00, 0.000000000000000000e+00, 0.000000000000000000e+00, 0.000000000000000000e+00, 0.000000000000000000e+00, 0.000000000000000000e+00, 0.000000000000000000e+00, 0.000000000000000000e+00, 0.000000000000000000e+00, 0.000000000000000000e+00, 0.000000000000000000e+00
0.000000000000000000e+00, 0.000000000000000000e+00, 0.000000000000000000e+00, 0.000000000000000000e+00, 0.000000000000000000e+00, 0.000000000000000000e+00, 0.000000000000000000e+00, 0.000000000000000000e+00, 0.000000000000000000e+00, 0.000000000000000000e+00, 0.000000000000000000e+00, 0.000000000000000000e+00, 0.000000000000000000e+00, 0.000000000000000000e+00, 0.000000000000000000e+00, 0.000000000000000000e+00, 0.000000000000000000e+00, 0.000000000000000000e+00, 0.000000000000000000e+00, 0.000000000000000000e+00, 0.000000000000000000e+00, 0.000000000000000000e+00, 0.000000000000000000e+00, 0.000000000000000000e+00
0.000000000000000000e+00, 0.000000000000000000e+00, 0.000000000000000000e+00, 0.000000000000000000e+00, 0.000000000000000000e+00, 0.000000000000000000e+00, 0.000000000000000000e+00, 0.000000000000000000e+00, 0.000000000000000000e+00, 0.000000000000000000e+00, 0.000000000000000000e+00, 0.000000000000000000e+00, 0.000000000000000000e+00, 0.000000000000000000e+00, 0.000000000000000000e+00, 0.000000000000000000e+00, 0.000000000000000000e+00, 0.000000000000000000e+00, 0.000000000000000000e+00, 0.000000000000000000e+00, 0.000000000000000000e+00, 0.000000000000000000e+00, 0.000000000000000000e+00, 0.000000000000000000e+00
0.000000000000000000e+00, 0.000000000000000000e+00, 0.000000000000000000e+00, 0.000000000000000000e+00, 0.000000000000000000e+00, 0.000000000000000000e+00, 0.000000000000000000e+00, 0.000000000000000000e+00, 0.000000000000000000e+00, 0.000000000000000000e+00, 0.000000000000000000e+00, 0.000000000000000000e+00, 0.000000000000000000e+00, 0.000000000000000000e+00, 0.000000000000000000e+00, 0.000000000000000000e+00, 0.000000000000000000e+00, 0.000000000000000000e+00, 0.000000000000000000e+00, 0.000000000000000000e+00, 0.000000000000000000e+00, 0.000000000000000000e+00, 0.000000000000000000e+00, 0.000000000000000000e+00
... 139 more rows
